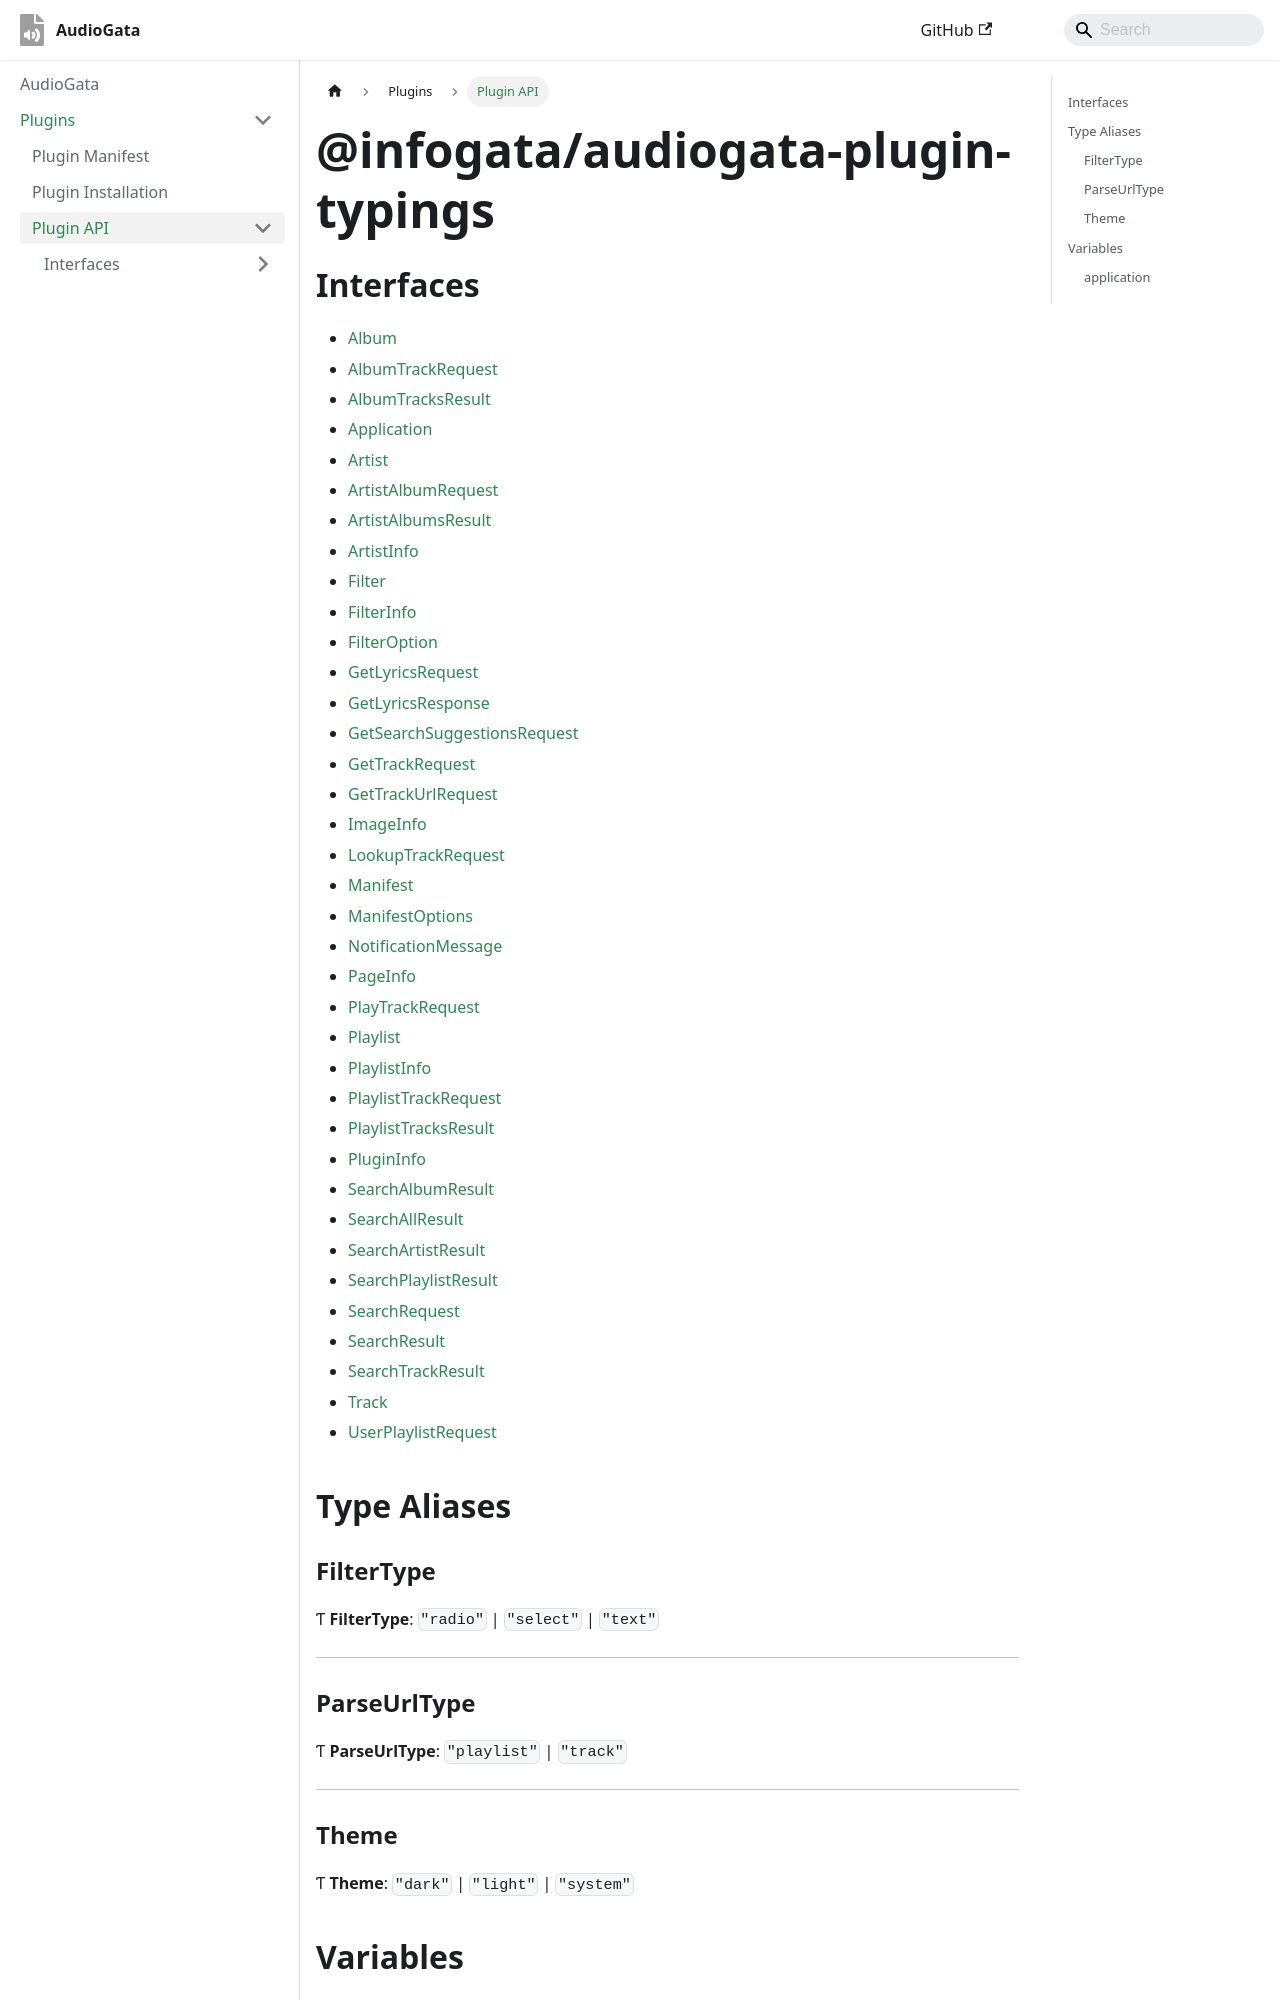

repository: InfoGata/audiogata-plugin-typings · page: plugins/api.html · generator: docusaurus

# @infogata/audiogata-plugin-typings

## Interfaces

- [Album](interfaces/Album.md)
- [AlbumTrackRequest](interfaces/AlbumTrackRequest.md)
- [AlbumTracksResult](interfaces/AlbumTracksResult.md)
- [Application](interfaces/Application.md)
- [Artist](interfaces/Artist.md)
- [ArtistAlbumRequest](interfaces/ArtistAlbumRequest.md)
- [ArtistAlbumsResult](interfaces/ArtistAlbumsResult.md)
- [ArtistInfo](interfaces/ArtistInfo.md)
- [ArtistTopTracksRequest](interfaces/ArtistTopTracksRequest.md)
- [ArtistTopTracksResult](interfaces/ArtistTopTracksResult.md)
- [Filter](interfaces/Filter.md)
- [FilterInfo](interfaces/FilterInfo.md)
- [FilterOption](interfaces/FilterOption.md)
- [GetLyricsRequest](interfaces/GetLyricsRequest.md)
- [GetLyricsResponse](interfaces/GetLyricsResponse.md)
- [GetSearchSuggestionsRequest](interfaces/GetSearchSuggestionsRequest.md)
- [GetTrackRequest](interfaces/GetTrackRequest.md)
- [GetTrackUrlRequest](interfaces/GetTrackUrlRequest.md)
- [ImageInfo](interfaces/ImageInfo.md)
- [LookupTrackRequest](interfaces/LookupTrackRequest.md)
- [Manifest](interfaces/Manifest.md)
- [ManifestOptions](interfaces/ManifestOptions.md)
- [NotificationMessage](interfaces/NotificationMessage.md)
- [PageInfo](interfaces/PageInfo.md)
- [Playlist](interfaces/Playlist.md)
- [PlaylistInfo](interfaces/PlaylistInfo.md)
- [PlaylistTrackRequest](interfaces/PlaylistTrackRequest.md)
- [PlaylistTracksResult](interfaces/PlaylistTracksResult.md)
- [PlayTrackRequest](interfaces/PlayTrackRequest.md)
- [PluginInfo](interfaces/PluginInfo.md)
- [SearchAlbumResult](interfaces/SearchAlbumResult.md)
- [SearchAllResult](interfaces/SearchAllResult.md)
- [SearchArtistResult](interfaces/SearchArtistResult.md)
- [SearchPlaylistResult](interfaces/SearchPlaylistResult.md)
- [SearchRequest](interfaces/SearchRequest.md)
- [SearchResult](interfaces/SearchResult.md)
